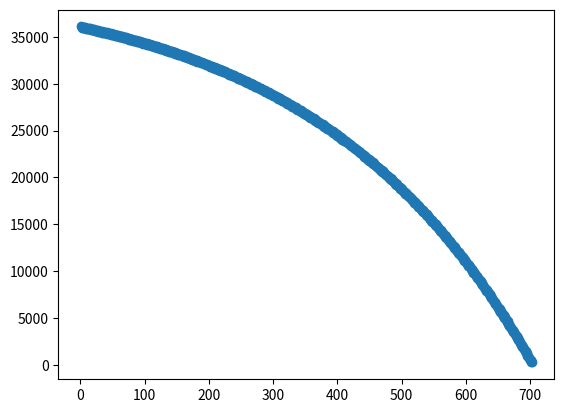

The matplotlib source for this figure:
from matplotlib import pyplot as plt

day = 0
principal = 36000
interest_rate = 0.0715
pmt = 245
ttm_est = 15*24

xs = []
ys = []

for i in range(1,1000000000):
    principal *= (1+(interest_rate/24))
    if i%2 == 0:
        principal -= pmt 
    if principal < 0:
        break
    print(principal, "current run month",i) 
    xs.append(i)
    ys.append(principal)

plt.scatter(xs, ys)
plt.show()